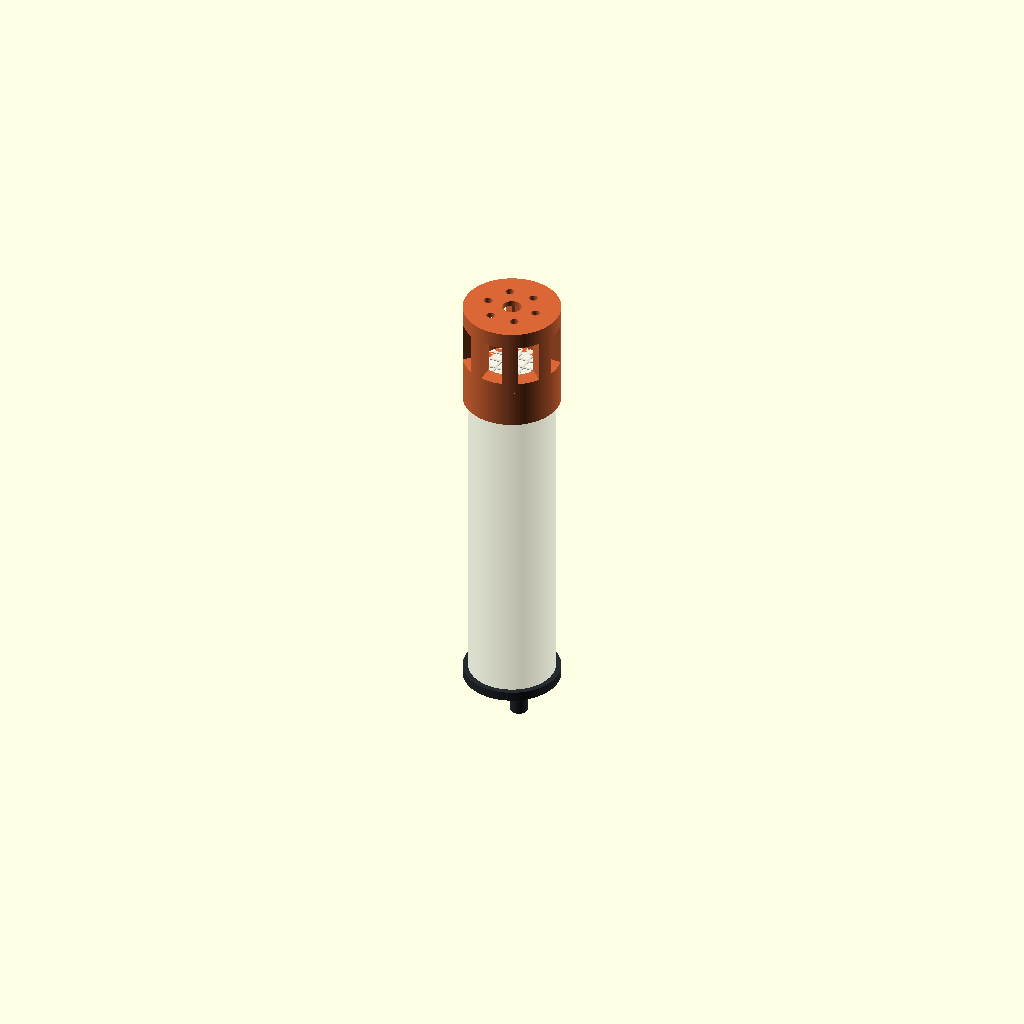
Cell 1 — every parameter at its default value.
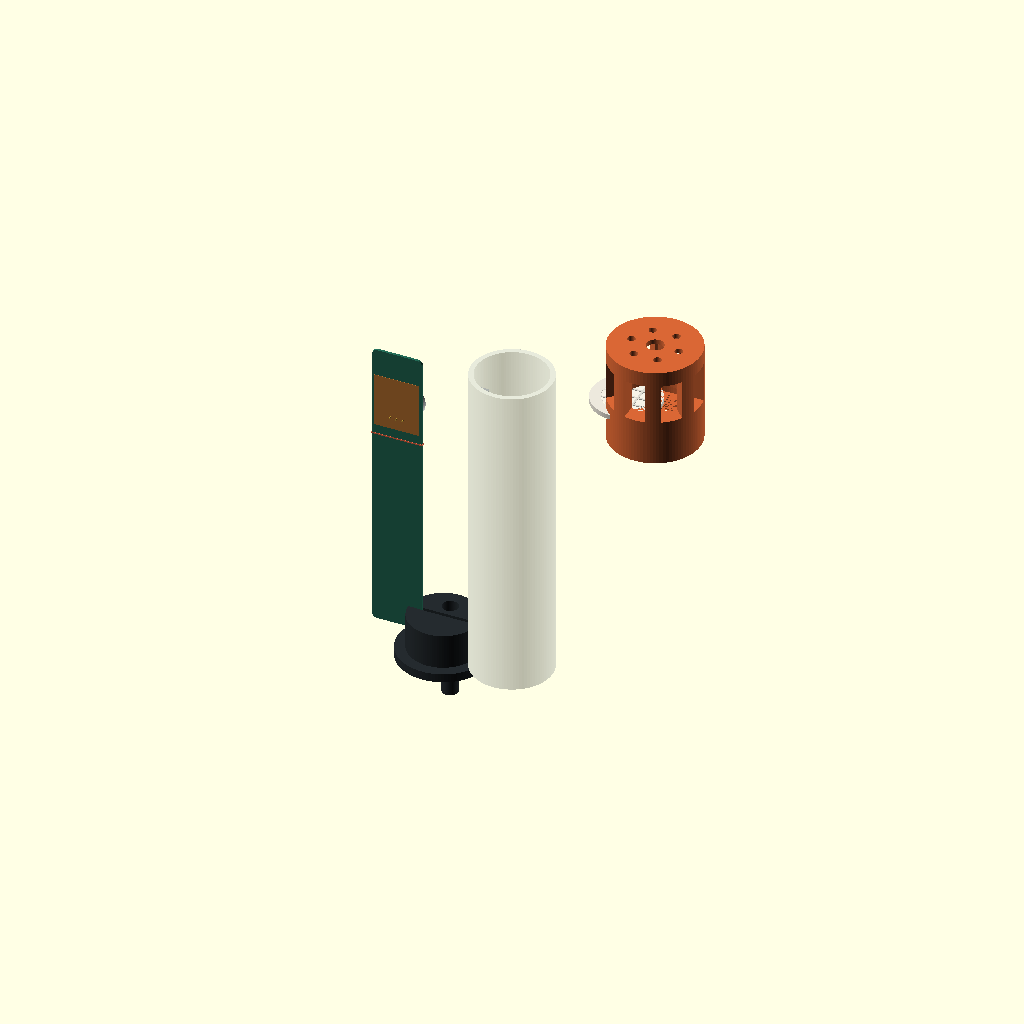
Cell 2: exploded = true (everything else at default).
One fixed orthographic camera (rotation 55°, 0°, 25°; colour scheme Cornfield) for every cell.
Source of the model, cad/o2_probe_rev_a.scad:
/*
 * O2 probe Rev-A mechanical study
 * Units: millimetres. Z runs from the cable end toward the sensing tip.
 *
 * This is a parametric fit/communication model, not released geometry.
 * Production dimensions remain gated by the actual tube, PCB assembly,
 * SGX-OX-ROHS-Mini sample, membrane stack and potting fixture.
 */

$fn = 96;

part = "assembly";   // assembly, enclosure, probe, membrane, head, cap
exploded = false;

// Controlled PCB and cell dimensions.
pcb_width = 20;
pcb_length = 119;
pcb_thickness = 1;
pcb_z = 5;
pot_datum = pcb_z + 82;
cell_z = pcb_z + 93.5;
cell_diameter = 14.4;
cell_height = 8.3;

// Provisional enclosure interfaces.
tube_od = 32;
tube_id = 28;
tube_length = 129;
membrane_z = tube_length + 2;
assert(abs(membrane_z - (pcb_z + pcb_length) - 7) < 0.001,
       "Rev-A board-end-to-membrane clearance must remain 7 mm");
assert(abs(membrane_z - cell_z - 32.5) < 0.001,
       "Rev-A cell-centre-to-membrane datum must remain 32.5 mm");
head_overlap = 10;
head_od = 36;
head_length = 40;
fit_clearance = 0.20;       // radial slip-fit allowance for prototypes
carrier_od = 27.3;
carrier_opening = 18.8;
carrier_thickness = 2.0;
membrane_thickness = 0.18;
cable_diameter = 6.4;

eps = 0.03;

module enclosure() {
    union() {
        difference() {
            cylinder(d=tube_od, h=tube_length);
            translate([0, 0, -eps]) cylinder(d=tube_id, h=tube_length + 2*eps);
        }

        // Four PCB-edge guide ribs. The 1.4 mm central slit accepts the
        // nominal 1.0 mm PCB and leaves coating/fit allowance.
        for (sx=[-1, 1], sy=[-1, 1]) {
            translate([
                sx < 0 ? -tube_id/2 : pcb_width/2,
                sy < 0 ? -2.0 : 0.7,
                pcb_z + 8
            ])
                cube([tube_id/2 - pcb_width/2, 1.3, 105]);
        }
    }
}

module rounded_board_2d(w, l, r) {
    hull() {
        for (x=[-w/2+r, w/2-r], z=[r, l-r])
            translate([x, z]) circle(r=r, $fn=28);
    }
}

module pcb_plate() {
    color("#246c57")
        rotate([90, 0, 0])
            linear_extrude(height=pcb_thickness, center=true)
                rounded_board_2d(pcb_width, pcb_length, 2);
}

module component_box(x, z, w, l, h, c="#1a2024") {
    color(c) translate([x-w/2, pcb_thickness/2, z-l/2]) cube([w, h, l]);
}

module probe() {
    translate([0, 0, pcb_z]) pcb_plate();

    // Cable lands and representative component envelope.
    for (x=[-7.5, -2.5, 2.5, 7.5])
        color("#d4aa3f") translate([x-1.6, pcb_thickness/2+0.01, pcb_z+1]) cube([3.2, 0.18, 6.2]);

    component_box(-5, pcb_z+17.5, 6, 8, 3.4);
    component_box(4.5, pcb_z+19.5, 7.2, 9, 4.5);
    component_box(0, pcb_z+37.5, 10, 12, 4.2);
    component_box(-5.8, pcb_z+56.5, 5.4, 7.2, 3.1);
    component_box(4.8, pcb_z+70.5, 6.4, 8.4, 3.5);

    // Potting datum and heater island are visually explicit.
    color("#ef6c4a") translate([-pcb_width/2-0.2, -0.65, pot_datum-0.28]) cube([pcb_width+0.4, 1.3, 0.56]);
    color("#bc7735") translate([-9, -0.68, pcb_z+86]) cube([18, 0.16, 22]);

    // SGX cell, axis normal to the PCB. Centre matches the controlled datum.
    color("#d5d7d4")
        translate([0, pcb_thickness/2, cell_z])
            rotate([-90, 0, 0]) cylinder(d=cell_diameter, h=cell_height);
    color("#939a99")
        translate([0, pcb_thickness/2+cell_height, cell_z])
            rotate([-90, 0, 0]) cylinder(d=10.6, h=0.4);

    for (x=[-2.54, 0, 2.54])
        color("#d4aa3f")
            translate([x, -1.6, cell_z-2.5])
                rotate([-90, 0, 0]) cylinder(d=0.64, h=2.5, $fn=16);
}

module membrane() {
    // PP carrier ring.
    color("#ece8dc")
        difference() {
            cylinder(d=carrier_od, h=carrier_thickness);
            translate([0,0,-eps]) cylinder(d=carrier_opening, h=carrier_thickness+2*eps);
        }

    // Nominal 0.18 mm PMV15T coupon. This surface is visual geometry, not a
    // suggestion to print the functional membrane.
    color("#f7f3e7", 0.82)
        translate([0,0,carrier_thickness]) cylinder(d=carrier_opening-0.3, h=membrane_thickness);

    // Smooth PP support grid, kept off the compost-facing debris guard.
    color("#dedbd1")
        intersection() {
            translate([0,0,carrier_thickness+membrane_thickness])
                union() {
                    for (v=[-4.5, 0, 4.5]) {
                        translate([-8.8, v-0.38, 0]) cube([17.6, 0.76, 0.28]);
                        translate([v-0.38, -8.8, 0]) cube([0.76, 17.6, 0.28]);
                    }
                }
            translate([0,0,carrier_thickness+membrane_thickness-eps])
                cylinder(d=carrier_opening-0.5, h=0.34);
        }
}

module sensor_head() {
    difference() {
        union() {
            // Clamp collar and lower membrane shoulder.
            cylinder(d=head_od, h=14);
            translate([0,0,14]) cylinder(d=head_od, h=head_length-14);
        }

        // Slip over the enclosure for the first 10 mm.
        translate([0,0,-eps]) cylinder(d=tube_od + 2*fit_clearance, h=head_overlap+eps);

        // Carrier pocket and open stand-off chamber.
        translate([0,0,head_overlap]) cylinder(d=carrier_od+0.35, h=4.1);
        translate([0,0,14-eps]) cylinder(d=24, h=head_length-16+eps);

        // Eight lateral/downslope coarse-guard windows.
        for (a=[0:45:315])
            rotate([0,0,a]) translate([-4.2, 10.5, 18]) cube([8.4, 12, 16]);

        // Axial drainage hole and six smaller drain apertures.
        translate([0,0,head_length-2.1]) cylinder(d=7, h=3);
        for (a=[0:60:300])
            rotate([0,0,a]) translate([9.5,0,head_length-2.1]) cylinder(d=3.2, h=3);
    }
}

module cable_cap() {
    difference() {
        union() {
            cylinder(d=tube_id-0.4, h=14);
            translate([0,0,-3.5]) cylinder(d=head_od, h=3.5);
        }
        // Water-blocked cable passage, offset from the PCB plane.
        translate([0,6,-4]) cylinder(d=cable_diameter, h=19);
        // Board-locating slot continues through the potted plug.
        translate([-10.4,-0.7,5]) cube([20.8,1.4,10]);
    }

    // Overlap the flange by 0.2 mm so the exported cap remains manifold.
    color("#111619") translate([0,6,-23.5]) cylinder(d=cable_diameter, h=20.2);
}

module assembly(explode=false) {
    e = explode ? 46 : 0;

    color("#b7c1c9", 0.32) enclosure();
    translate([-e,0,0]) probe();
    translate([e,0,membrane_z]) membrane();
    translate([e*1.25,0,tube_length-head_overlap]) color("#d96735") sensor_head();
    translate([-e*0.6,0,0]) color("#252b2f") cable_cap();
}

if (part == "enclosure") enclosure();
else if (part == "probe") probe();
else if (part == "membrane") membrane();
else if (part == "head") sensor_head();
else if (part == "cap") cable_cap();
else assembly(exploded);
Parameter table extracted from the source (name, type, default, range or options):
part: string, default "assembly"
exploded: bool, default false
pcb_width: number, default 20
pcb_length: number, default 119
pcb_thickness: number, default 1
pcb_z: number, default 5
cell_diameter: number, default 14.4
cell_height: number, default 8.3
tube_od: number, default 32
tube_id: number, default 28
tube_length: number, default 129
head_overlap: number, default 10
head_od: number, default 36
head_length: number, default 40
fit_clearance: number, default 0.2
carrier_od: number, default 27.3
carrier_opening: number, default 18.8
carrier_thickness: number, default 2
membrane_thickness: number, default 0.18
cable_diameter: number, default 6.4
eps: number, default 0.03
